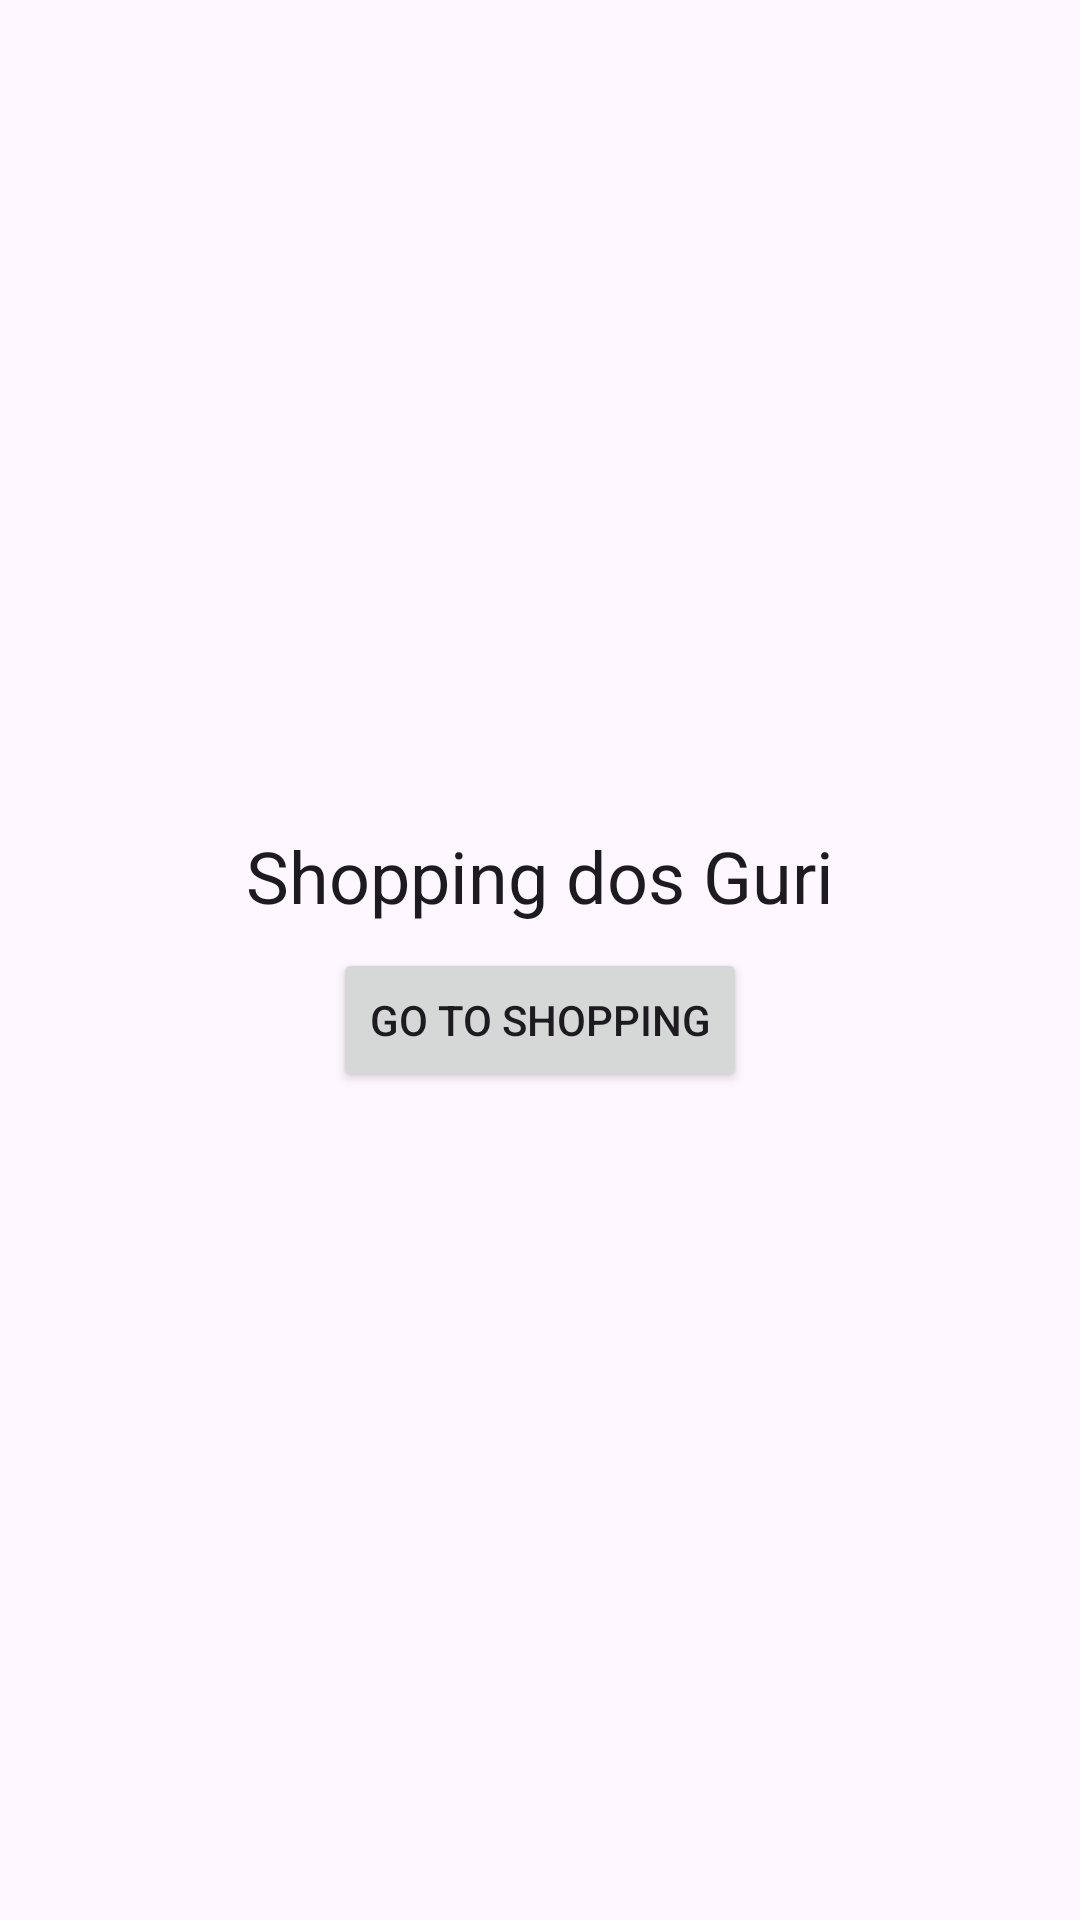

Layout XML and referenced resources for this Android screen:
<!-- AndroidManifest.xml: application theme Theme.FormsShop -->
<!-- res/layout/activity_main.xml -->
<?xml version="1.0" encoding="utf-8"?>
<LinearLayout xmlns:android="http://schemas.android.com/apk/res/android"
    xmlns:app="http://schemas.android.com/apk/res-auto"
    xmlns:tools="http://schemas.android.com/tools"
    android:layout_width="match_parent"
    android:layout_height="match_parent"
    android:gravity="center"
    android:orientation="vertical"
    tools:context=".MainActivity">

    <TextView
        android:layout_width="wrap_content"
        android:layout_height="wrap_content"
        android:text="Shopping dos Guri"
        android:textAppearance="@style/TextAppearance.MaterialComponents.Headline5"
        app:layout_constraintBottom_toBottomOf="parent"
        app:layout_constraintEnd_toEndOf="parent"
        app:layout_constraintStart_toStartOf="parent"
        app:layout_constraintTop_toTopOf="parent" />

    <Button
        android:id="@+id/btngoToFormActivity"
        android:layout_width="wrap_content"
        android:layout_height="wrap_content"
        android:layout_marginTop="8dp"
        android:text="Go to Shopping"/>

</LinearLayout>
<!-- resources referenced by this layout -->
<resources>
  <style name="Theme.FormsShop" parent="Base.Theme.FormsShop" />
  <style name="Base.Theme.FormsShop" parent="Theme.Material3.DayNight.NoActionBar">
          
          
      </style>
</resources>
